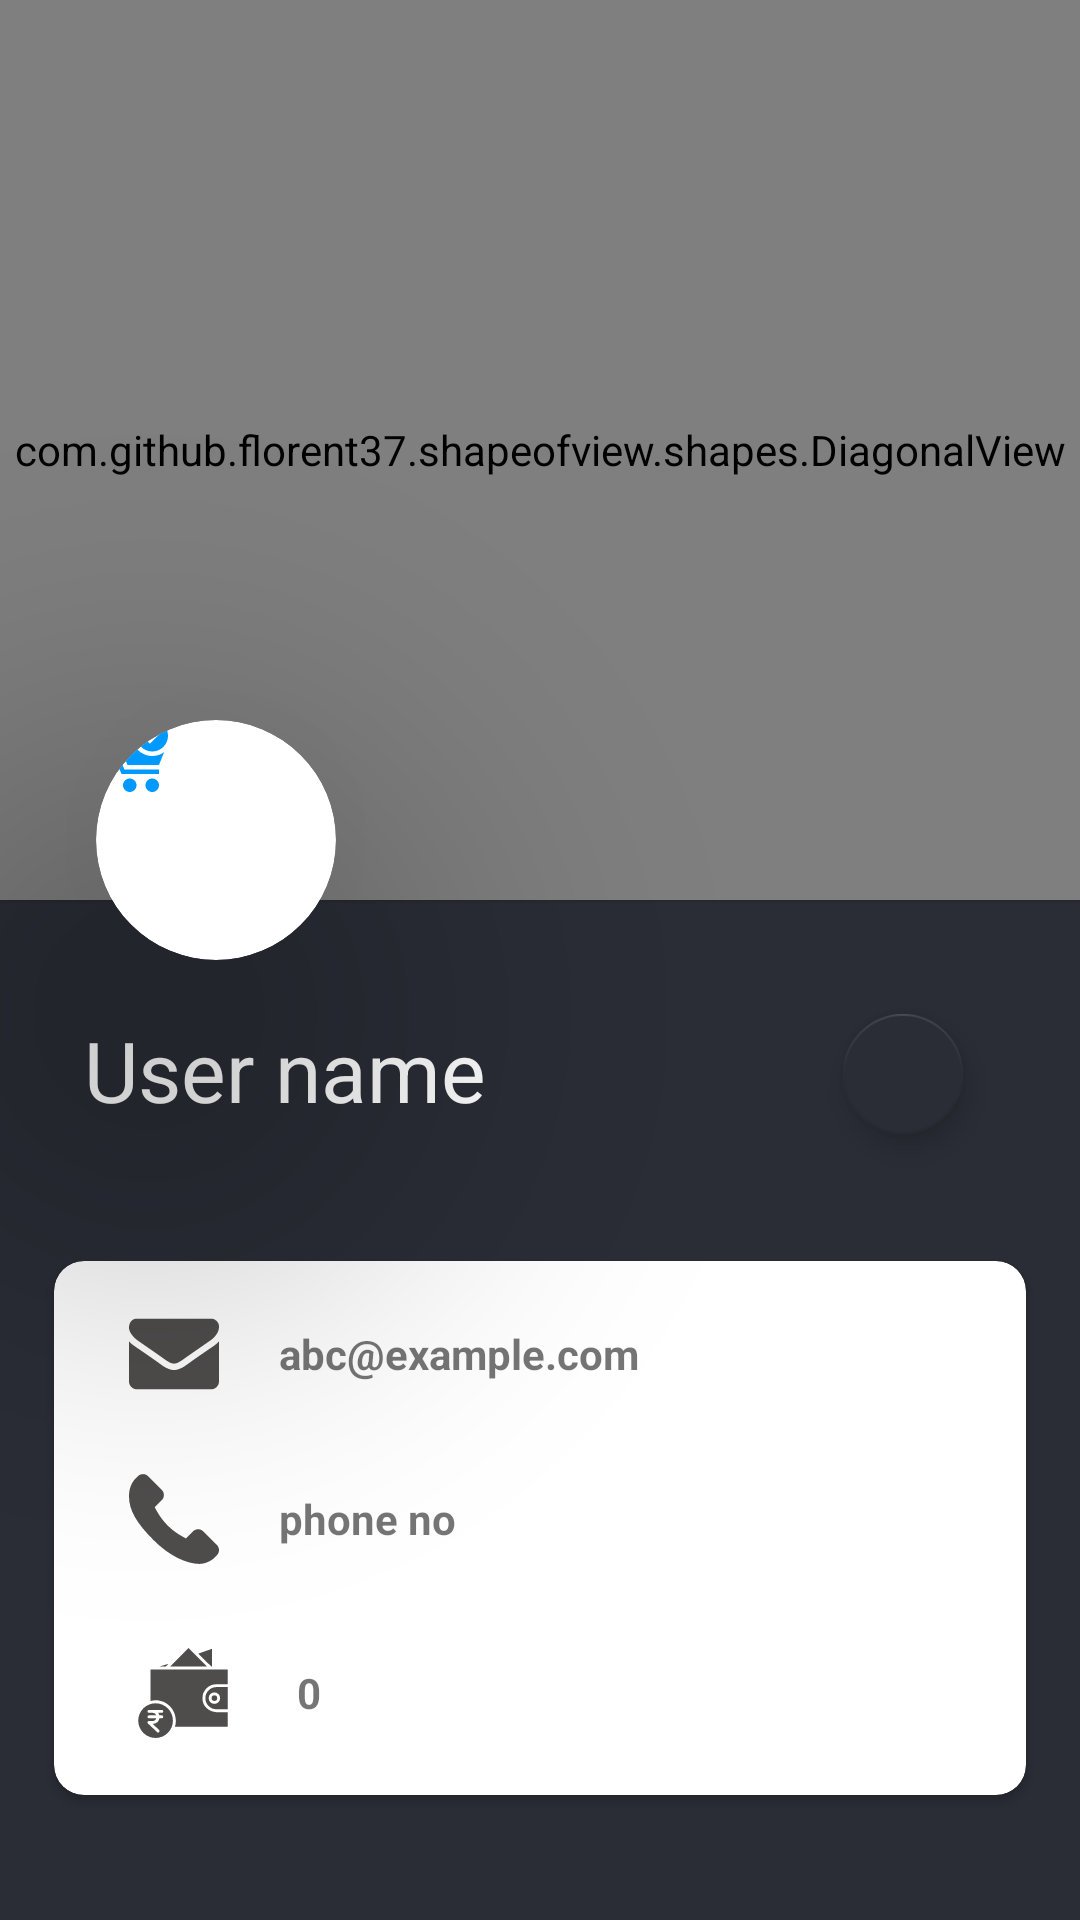

The Android layout XML behind this screen, and the referenced resources:
<!-- AndroidManifest.xml: fallback theme Theme.MaterialComponents.DayNight.NoActionBar -->
<!-- res/layout/fragment_profile.xml -->
<?xml version="1.0" encoding="utf-8"?>
<ScrollView xmlns:android="http://schemas.android.com/apk/res/android"
    xmlns:app="http://schemas.android.com/apk/res-auto"
    xmlns:tools="http://schemas.android.com/tools"
    android:layout_width="match_parent"
    android:layout_height="match_parent"
    android:background="@color/colorPrimary"
    tools:context="com.invaderx.firebasetrigger.Activity.SellerActivity">

    <RelativeLayout
        android:layout_width="match_parent"
        android:layout_height="match_parent"
        android:background="@color/colorPrimary">
        <android.support.v7.widget.CardView
            android:id="@+id/cardViewProfile"
            android:layout_width="80dp"
            android:layout_height="80dp"
            android:layout_marginLeft="32dp"
            android:layout_marginTop="240dp"
            android:layout_marginBottom="8dp"
            app:cardCornerRadius="40dp"
            app:cardElevation="80dp">

            <ImageView
                android:id="@+id/profileImageView"
                android:layout_width="wrap_content"
                android:layout_height="wrap_content"
                android:src="@drawable/ic_verify"
                android:scaleType="centerCrop" />


        </android.support.v7.widget.CardView>

        <com.github.florent37.shapeofview.shapes.DiagonalView
            android:layout_width="match_parent"
            android:layout_height="300dp"
            android:elevation="1dp"
            app:shape_diagonal_angle="18"
            app:shape_diagonal_direction="left"
            app:shape_diagonal_position="bottom">

            <ImageView
                android:id="@+id/profileBackgroundImageView"
                android:layout_width="match_parent"
                android:layout_height="300dp"
                app:srcCompat="@drawable/tagline_white" />


        </com.github.florent37.shapeofview.shapes.DiagonalView>

        <LinearLayout
            android:layout_width="match_parent"
            android:layout_height="match_parent"
            android:layout_below="@id/cardViewProfile"
            android:background="@color/colorPrimary"
            android:orientation="vertical">


            <TextView
                android:id="@+id/profile_nameView"
                android:layout_width="wrap_content"
                android:layout_height="wrap_content"
                android:layout_marginLeft="28dp"
                android:layout_marginTop="10dp"
                android:text="User name"
                android:textColor="#fff"
                android:textSize="28sp"
                android:textStyle="normal" />

            <android.support.v7.widget.CardView
                android:layout_width="match_parent"
                android:layout_height="wrap_content"
                android:layout_marginLeft="18dp"
                android:layout_marginTop="45dp"
                android:layout_marginBottom="22dp"
                android:layout_marginRight="18dp"
                app:cardCornerRadius="10dp">

                <LinearLayout
                    android:layout_width="match_parent"
                    android:layout_height="wrap_content"
                    android:layout_gravity="center"
                    android:layout_marginTop="16dp"
                    android:layout_marginBottom="16dp"
                    android:orientation="vertical">

                    <LinearLayout
                        android:layout_width="match_parent"
                        android:layout_height="wrap_content"
                        android:orientation="horizontal"
                        android:paddingLeft="25dp">

                        <ImageView
                            android:layout_width="30dp"
                            android:layout_height="30dp"
                            android:src="@drawable/ic_email" />

                        <TextView
                            android:id="@+id/profile_emailView"
                            android:layout_width="wrap_content"
                            android:layout_height="wrap_content"
                            android:layout_gravity="center_vertical"
                            android:paddingLeft="20dp"
                            android:text="abc@example.com"
                            android:textStyle="bold" />
                    </LinearLayout>

                    <LinearLayout
                        android:layout_width="match_parent"
                        android:layout_height="wrap_content"
                        android:layout_marginTop="25dp"
                        android:orientation="horizontal"
                        android:paddingLeft="25dp">

                        <ImageView
                            android:layout_width="30dp"
                            android:layout_height="30dp"
                            android:src="@drawable/ic_phone" />

                        <TextView
                            android:id="@+id/profile_phoneView"
                            android:layout_width="match_parent"
                            android:background="?android:attr/selectableItemBackground"
                            android:clickable="true"
                            android:layout_height="wrap_content"
                            android:layout_gravity="center_vertical"
                            android:paddingLeft="20dp"
                            android:text="phone no"
                            android:textStyle="bold" />
                    </LinearLayout>

                    <LinearLayout
                        android:id="@+id/wallet_layout"
                        android:layout_width="match_parent"
                        android:layout_height="wrap_content"
                        android:layout_marginTop="25dp"
                        android:orientation="horizontal"
                        android:paddingLeft="25dp">

                        <ImageView
                            android:layout_width="36dp"
                            android:layout_height="36dp"
                            android:src="@drawable/ic_wallet_black" />

                        <TextView
                            android:id="@+id/profile_walletView"
                            android:background="?android:attr/selectableItemBackground"
                            android:clickable="true"
                            android:layout_width="match_parent"
                            android:layout_height="wrap_content"
                            android:layout_gravity="center_vertical"
                            android:paddingLeft="20dp"
                            android:text="0"
                            android:textStyle="bold" />
                    </LinearLayout>
                </LinearLayout>
            </android.support.v7.widget.CardView>

        </LinearLayout>

        <android.support.design.widget.FloatingActionButton
            android:id="@+id/editProfileDetails"
            android:layout_width="wrap_content"
            android:layout_height="wrap_content"
            android:layout_alignParentTop="true"
            android:layout_alignParentRight="true"
            android:layout_marginTop="334dp"
            android:layout_marginRight="35dp"
            android:clickable="true"
            android:src="@drawable/edit64"
            app:backgroundTint="@color/colorPrimaryDark"
            app:elevation="6dp"
            app:fabSize="mini" />
    </RelativeLayout>
</ScrollView>
<!-- resources referenced by this layout -->
<resources>
  <color name="colorPrimary">#2A2D36</color>
  <color name="colorPrimaryDark">#2A2D36</color>
  <!-- drawable ic_phone (drawable) -->
  <vector android:height="24dp"
      android:viewportHeight="348.077"
      android:viewportWidth="348.077"
      android:width="24dp"
      xmlns:android="http://schemas.android.com/apk/res/android">
      <path
          android:fillColor="#4f4c4c"
          android:pathData="M340.273,275.083l-53.755,-53.761c-10.707,-10.664 -28.438,-10.34 -39.518,0.744l-27.082,27.076c-1.711,-0.943 -3.482,-1.928 -5.344,-2.973c-17.102,-9.476 -40.509,-22.464 -65.14,-47.113c-24.704,-24.701 -37.704,-48.144 -47.209,-65.257c-1.003,-1.813 -1.964,-3.561 -2.913,-5.221l18.176,-18.149l8.936,-8.947c11.097,-11.1 11.403,-28.826 0.721,-39.521L73.39,8.194C62.708,-2.486 44.969,-2.162 33.872,8.938l-15.15,15.237l0.414,0.411c-5.08,6.482 -9.325,13.958 -12.484,22.02C3.74,54.28 1.927,61.603 1.098,68.941C-6,127.785 20.89,181.564 93.866,254.541c100.875,100.868 182.167,93.248 185.674,92.876c7.638,-0.913 14.958,-2.738 22.397,-5.627c7.992,-3.122 15.463,-7.361 21.941,-12.43l0.331,0.294l15.348,-15.029C350.631,303.527 350.95,285.795 340.273,275.083z" />
  </vector>
  <!-- drawable ic_verify (drawable) -->
  <vector android:height="24dp"
      android:viewportHeight="485.212"
      android:viewportWidth="485.213"
      android:width="24dp"
      xmlns:android="http://schemas.android.com/apk/res/android">
      <path
          android:fillColor="#0099FF"
          android:pathData="M424.562,363.906l-252.526,0l-106.143,-242.602l-65.892,0l0,-30.326l85.736,0l106.139,242.606l232.686,0z" />
      <path
          android:fillColor="#0099FF"
          android:pathData="M272.934,439.727c0,25.109 -20.381,45.485 -45.49,45.485c-25.127,0 -45.488,-20.376 -45.488,-45.485c0,-25.118 20.36,-45.49 45.488,-45.49C252.553,394.237 272.934,414.609 272.934,439.727z" />
      <path
          android:fillColor="#0099FF"
          android:pathData="M424.562,439.727c0,25.109 -20.376,45.485 -45.485,45.485c-25.118,0 -45.49,-20.376 -45.49,-45.485c0,-25.118 20.372,-45.49 45.49,-45.49C404.187,394.237 424.562,414.609 424.562,439.727z" />
      <path
          android:fillColor="#0099FF"
          android:pathData="M379.077,242.606c-59.234,0 -109.256,-38.144 -128.088,-90.978h-99.36l60.654,151.629h212.279l35.008,-87.482C436.944,232.42 409.255,242.606 379.077,242.606z" />
      <path
          android:fillColor="#0099FF"
          android:pathData="M379.077,0c-58.609,0 -106.144,47.532 -106.144,106.141c0,58.606 47.534,106.141 106.144,106.141c58.604,0 106.135,-47.534 106.135,-106.141C485.212,47.532 437.682,0 379.077,0zM362.995,159.742l-21.445,-21.438l-32.161,-32.163L330.834,84.7l32.161,32.161l64.326,-64.321l21.436,21.44L362.995,159.742z" />
  </vector>
</resources>
